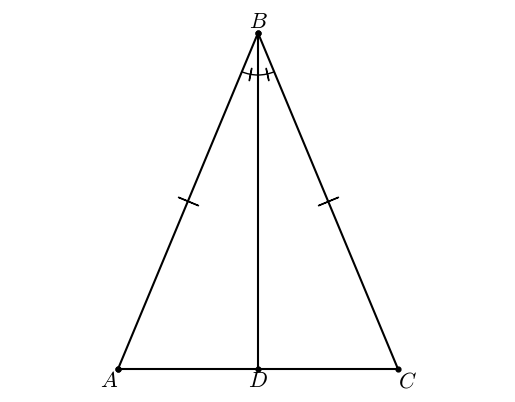

Write the Python code that produced this figure.
#T# the following code shows how to draw an isosceles triangle to show the base angles theorem

#T# to draw an isosceles triangle to show the base angles theorem, the pyplot module of the matplotlib package is used
import matplotlib.pyplot as plt

#T# the patches module of the matplotlib package is used to draw shapes
import matplotlib.patches as mpatches

#T# to transform the markers of a plot, import the MarkerStyle constructor
from matplotlib.markers import MarkerStyle

#T# import the math module to do calculations
import math

#T# create the figure and axes
fig1, ax1 = plt.subplots(1, 1)

#T# set the aspect of the axes
ax1.set_aspect('equal', adjustable = 'datalim')

#T# hide the spines and ticks
for it1 in ['top', 'bottom', 'left', 'right']:
    ax1.spines[it1].set_visible(False)
ax1.xaxis.set_visible(False)
ax1.yaxis.set_visible(False)

#T# create the variables that define the plot
p1 = (0, 0)
p2 = (.5, 1.2)
p3 = (1, 0)

list1 = [p1[0], p2[0], p3[0], p1[0]] #| x coordinates
list2 = [p1[1], p2[1], p3[1], p1[1]] #| y coordinates

p_marker_1_2 = ((p2[0] + p1[0])/2, (p2[1] + p1[1])/2) #| auxiliary points for the segment markers
p_marker_2_3 = ((p2[0] + p3[0])/2, (p2[1] + p3[1])/2)

a_0_p2_p1 = math.atan2(p2[1] - p1[1], p2[0] - p1[0]) #| angles between the segments
a_0_p2_p3 = math.atan2(p2[1] - p3[1], p2[0] - p3[0])

#T# plot the figure
ax1.plot(list1, list2, 'k')
ax1.plot([.5, .5], [0, 1.2], 'k')
ax1.scatter(list1, list2, s = 12, color = 'k')
ax1.scatter([.5, .5], [0, 1.2], s = 12, color = 'k')

#T# set the math text font to the Latex default, Computer Modern
import matplotlib
matplotlib.rcParams['mathtext.fontset'] = 'cm'

#T# create the markers
marker1 = MarkerStyle(r'$|$')
marker1._transform.scale(1, 2.6)
marker1._transform.rotate(a_0_p2_p1)

marker2 = MarkerStyle(r'$|$')
marker2._transform.scale(1, 2.6)
marker2._transform.rotate(a_0_p2_p3)

marker3 = MarkerStyle(r'$|$')
marker3._transform.scale(1, 1.5)
marker3._transform.rotate(a_0_p2_p1 + math.pi/2 + .2)

marker4 = MarkerStyle(r'$|$')
marker4._transform.scale(1, 1.5)
marker4._transform.rotate(a_0_p2_p3 + math.pi/2 - .18)

#T# plot the markers
ax1.plot(p_marker_1_2[0], p_marker_1_2[1], 'k', marker = marker1)
ax1.plot(p_marker_2_3[0], p_marker_2_3[1], 'k', marker = marker2)
ax1.plot(.47, 1.055, 'k', marker = marker3)
ax1.plot(.531, 1.055, 'k', marker = marker4)

#T# plot the angle arc
arc1 = mpatches.Arc(p2, .3, .3, theta1 = math.degrees(-a_0_p2_p3), theta2 = math.degrees(-a_0_p2_p1))
ax1.add_patch(arc1)

#T# place the labels
label1 = ax1.annotate(r'$A$', (0, 0), ha = 'right', va = 'top', size = 16)
label2 = ax1.annotate(r'$B$', (.5, 1.2), ha = 'center', va = 'bottom', size = 16)
label3 = ax1.annotate(r'$C$', (1, 0), ha = 'left', va = 'top', size = 16)
label4 = ax1.annotate(r'$D$', (.5, 0), ha = 'center', va = 'top', size = 16)

#T# drag the labels if needed
label1.draggable()
label2.draggable()
label3.draggable()
label4.draggable()

#T# show the results
plt.show()